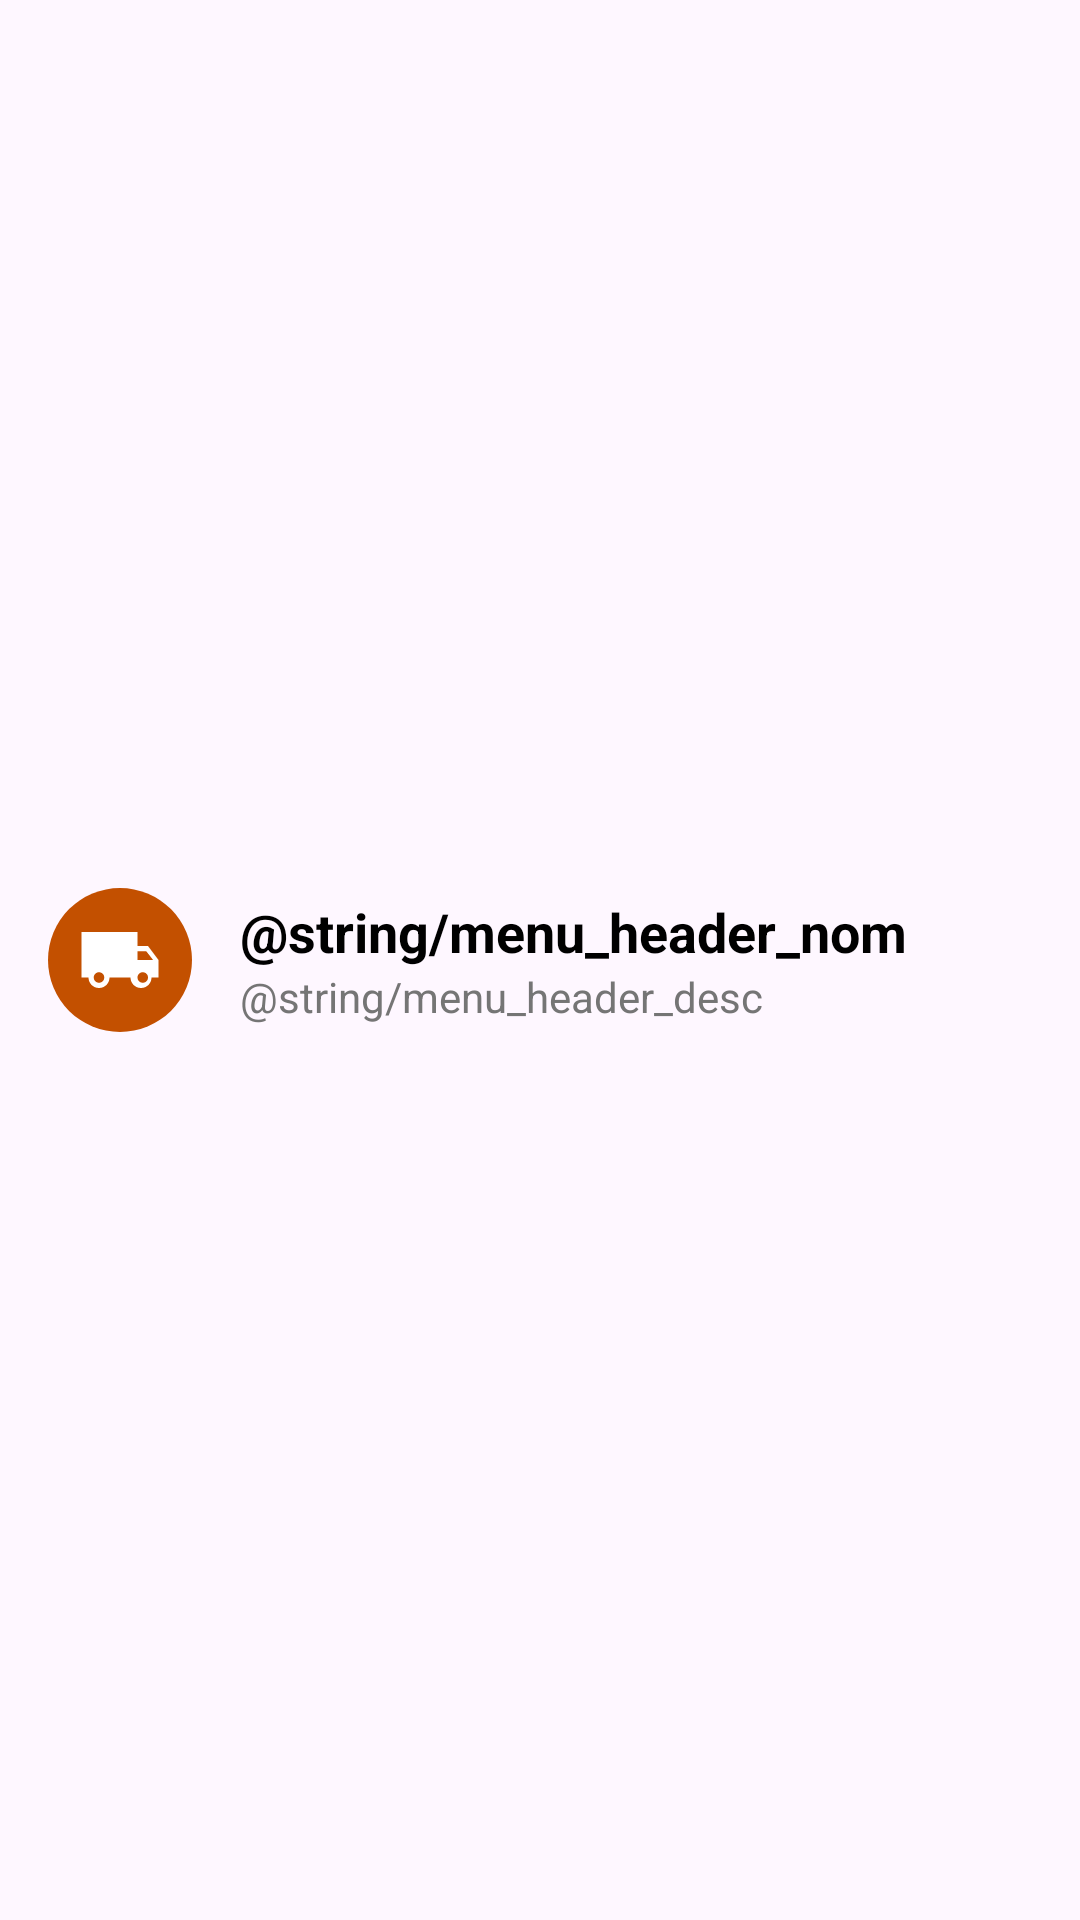

Layout XML and referenced resources for this Android screen:
<!-- AndroidManifest.xml: application theme Theme.TGV_Delivery -->
<!-- res/layout/nav_header.xml -->
<?xml version="1.0" encoding="utf-8"?>

<LinearLayout
    xmlns:android="http://schemas.android.com/apk/res/android"
    android:layout_width="match_parent"
    android:layout_height="120dp"
    android:orientation="horizontal"
    android:padding="16dp"
    android:gravity="center_vertical">

    <ImageView
        android:layout_width="48dp"
        android:layout_height="48dp"
        android:src="@drawable/ic_truck"
        android:background="@drawable/bg_circle_orange"
        android:padding="10dp"
        android:layout_marginEnd="16dp"/>

    <LinearLayout
        android:layout_width="wrap_content"
        android:layout_height="wrap_content"
        android:orientation="vertical">

        <TextView
            android:layout_width="wrap_content"
            android:layout_height="wrap_content"
            android:text="@string/menu_header_nom"
            android:textSize="18sp"
            android:textStyle="bold"
            android:textColor="@android:color/black"/>

        <TextView
            android:layout_width="wrap_content"
            android:layout_height="wrap_content"
            android:text="@string/menu_header_desc"
            android:textColor="#757575"/>
    </LinearLayout>
</LinearLayout>
<!-- resources referenced by this layout -->
<resources>
  <!-- drawable bg_circle_orange (drawable) -->
  <?xml version="1.0" encoding="utf-8"?>
  
  <shape xmlns:android="http://schemas.android.com/apk/res/android"
      android:shape="oval">
      <solid android:color="@color/orange_vif" />
  </shape>
  <!-- drawable ic_truck (drawable) -->
  <?xml version="1.0" encoding="utf-8"?>
  
  <vector xmlns:android="http://schemas.android.com/apk/res/android"
      android:width="24dp"
      android:height="24dp"
      android:viewportWidth="24"
      android:viewportHeight="24">
    <path
        android:fillColor="@android:color/white"
        android:pathData="M20,8h-3V4H1v13h2c0,1.66 1.34,3 3,3s3-1.34 3-3h6c0,1.66 1.34,3 3,3s3-1.34 3-3h2v-5l-3-4zM6,18.5c-0.83,0-1.5-0.67-1.5-1.5s0.67-1.5 1.5-1.5 1.5,0.67 1.5,1.5-0.67,1.5-1.5,1.5zm13.5-9l1.96,2.5H17V9.5h2.5zm-1,9c-0.83,0-1.5-0.67-1.5-1.5s0.67-1.5 1.5-1.5 1.5,0.67 1.5,1.5-0.67,1.5-1.5,1.5z"/>
  </vector>
  <style name="Theme.TGV_Delivery" parent="Base.Theme.TGV_Delivery" />
  <color name="orange_vif">#C35000</color>
  <style name="Base.Theme.TGV_Delivery" parent="Theme.Material3.DayNight.NoActionBar">
          
          
      </style>
</resources>
